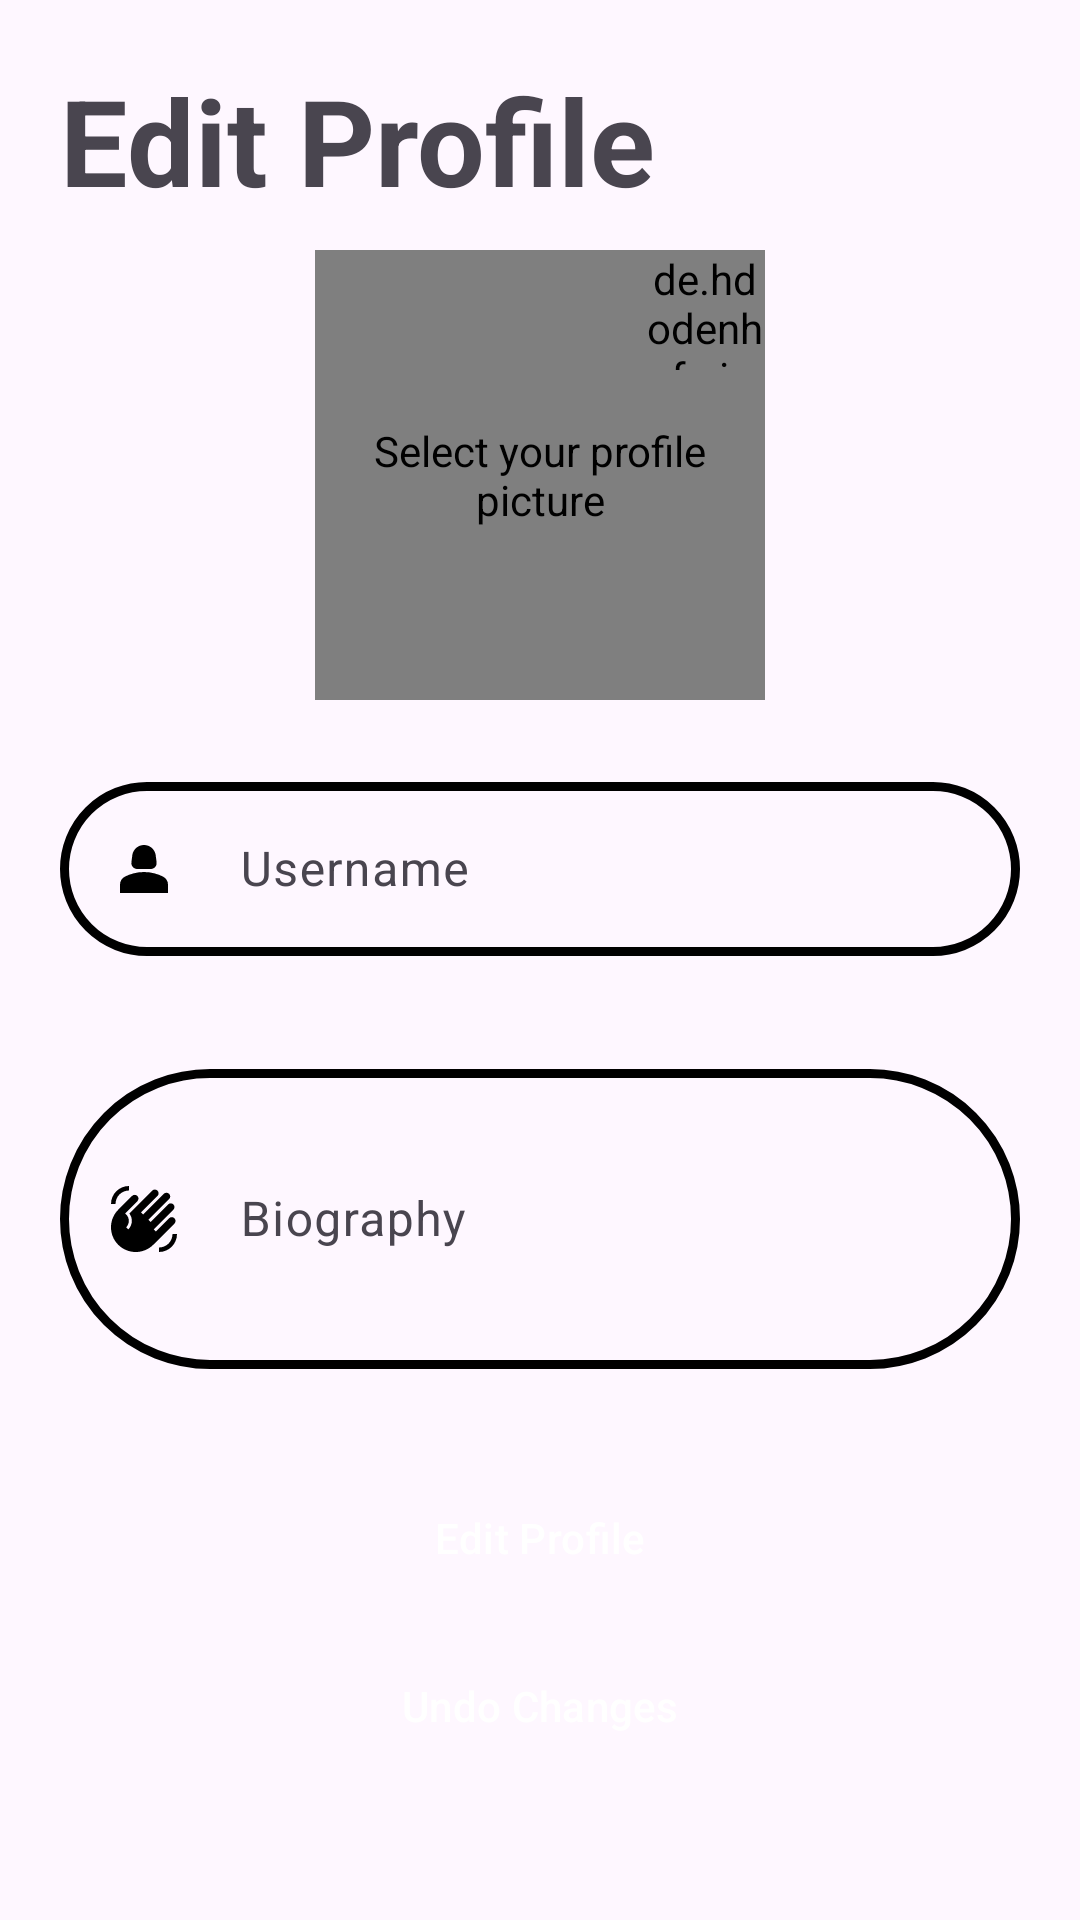

The Android layout XML behind this screen, and the referenced resources:
<!-- AndroidManifest.xml: application theme Base.Theme.Readify -->
<!-- res/layout/fragment_edit_profile.xml -->
<?xml version="1.0" encoding="utf-8"?>
<ScrollView
    xmlns:android="http://schemas.android.com/apk/res/android"
    xmlns:app="http://schemas.android.com/apk/res-auto"
    xmlns:tools="http://schemas.android.com/tools"
    android:backgroundTint="?attr/backgroundColor"
    android:layout_width="match_parent"
    android:layout_height="match_parent"
    android:layout_marginBottom="100dp">

<androidx.constraintlayout.widget.ConstraintLayout
    android:layout_width="match_parent"
    android:layout_height="wrap_content">
    <TextView
        android:id="@+id/textview_edit_profile"
        android:layout_width="wrap_content"
        android:layout_height="wrap_content"
        android:text="@string/edit_profile"
        android:textSize="40sp"
        android:textStyle="bold"
        android:layout_marginStart="20dp"
        android:layout_marginTop="20dp"
        app:layout_constraintStart_toStartOf="parent"
        app:layout_constraintTop_toTopOf="parent"
        />

    <FrameLayout
        android:id="@+id/profile_image_select_container"
        android:layout_width="150dp"
        android:layout_height="150dp"
        android:layout_gravity="center"
        android:layout_marginTop="10dp"
        app:layout_constraintStart_toStartOf="parent"
        app:layout_constraintEnd_toEndOf="parent"
        app:layout_constraintTop_toBottomOf="@id/textview_edit_profile"
        >

        <de.hdodenhof.circleimageview.CircleImageView
            android:id="@+id/profile_image_select"
            android:layout_width="150dp"
            android:layout_height="150dp"
            android:layout_marginTop="28dp"
            android:clickable="true"
            android:focusable="true"
            android:contentDescription="@string/textview_select_avatar"
            tools:src="@drawable/avatar2"
            android:layout_gravity="bottom|center_horizontal"
            />

        <de.hdodenhof.circleimageview.CircleImageView
            android:id="@+id/edit_avatar_icon_imageview"
            android:layout_width="40dp"
            android:layout_height="40dp"
            android:src="@drawable/baseline_edit_24"
            android:layout_gravity="top|end"
            />
    </FrameLayout>


    <com.google.android.material.textfield.TextInputLayout
        android:id="@+id/text_input_layout_username"
        android:layout_width="wrap_content"
        android:minWidth="320dp"
        android:maxWidth="380dp"
        android:layout_height="wrap_content"
        android:layout_marginTop="22dp"
        app:layout_constraintTop_toBottomOf="@id/profile_image_select_container"
        app:layout_constraintStart_toStartOf="parent"
        app:layout_constraintEnd_toEndOf="parent"
        app:shapeAppearanceOverlay="@style/RoundedEditText"
        app:errorEnabled="true"
        app:boxStrokeColor="@color/text_input_box_stroke_color"
        app:hintTextColor="?attr/colorSecondary"
        app:boxStrokeWidth="3dp">

        <com.google.android.material.textfield.TextInputEditText
            android:id="@+id/text_input_edit_text_username"
            android:layout_width="match_parent"
            android:layout_height="wrap_content"
            android:drawableStart="@drawable/ic_baseline_profile_24"
            android:drawablePadding="20dp"
            android:hint="@string/username"
            android:inputType="text" />

        <TextView
            android:id="@+id/settings_username_error_message"
            android:layout_width="wrap_content"
            android:layout_height="wrap_content"
            android:textColor="#FF0000"
            android:textSize="20sp"
            android:visibility="gone"
            android:layout_marginStart="50dp"
            android:layout_marginEnd="50dp"/>
    </com.google.android.material.textfield.TextInputLayout>

    <com.google.android.material.textfield.TextInputLayout
        android:id="@+id/text_input_layout_bio"
        android:layout_width="wrap_content"
        android:minWidth="320dp"
        android:maxWidth="380dp"
        android:layout_height="wrap_content"
        android:layout_marginTop="12dp"
        app:layout_constraintTop_toBottomOf="@id/text_input_layout_username"
        app:layout_constraintStart_toStartOf="parent"
        app:layout_constraintEnd_toEndOf="parent"
        app:shapeAppearanceOverlay="@style/RoundedEditText"
        app:errorEnabled="true"
        app:boxStrokeColor="@color/text_input_box_stroke_color"
        app:hintTextColor="?attr/colorSecondary"
        app:boxStrokeWidth="3dp">

        <com.google.android.material.textfield.TextInputEditText
            android:id="@+id/text_input_edit_text_bio"
            android:layout_width="match_parent"
            android:layout_height="wrap_content"
            android:drawableStart="@drawable/baseline_waving_hand_24"
            android:drawablePadding="20dp"
            android:hint="@string/biography"
            android:inputType="textEmailAddress"
            android:minHeight="100dp" />

        <TextView
            android:id="@+id/settings_bio_error_message"
            android:layout_width="wrap_content"
            android:layout_height="wrap_content"
            android:textColor="#FF0000"
            android:textSize="20sp"
            android:visibility="gone"
            android:layout_marginStart="50dp"
            android:layout_marginEnd="50dp"/>
    </com.google.android.material.textfield.TextInputLayout>

    <Button
        android:id="@+id/button_confirm_edit"
        android:layout_width="wrap_content"
        android:minWidth="240dp"
        android:maxWidth="360dp"
        android:layout_height="wrap_content"
        android:layout_marginStart="24dp"
        android:layout_marginTop="12dp"
        android:layout_marginEnd="24dp"
        android:backgroundTint="?attr/colorPrimaryVariant"
        android:text="@string/edit_profile"
        android:contentDescription="@string/content_description_button_edit_profile"
        android:textColor="@color/white"
        android:textSize="14sp"
        style="@style/Widget.Material3.Button.ElevatedButton"
        app:layout_constraintEnd_toEndOf="parent"
        app:layout_constraintStart_toStartOf="parent"
        app:layout_constraintTop_toBottomOf="@id/text_input_layout_bio" />

    <Button
        android:id="@+id/button_undo_changes"
        android:layout_width="wrap_content"
        android:minWidth="240dp"
        android:maxWidth="360dp"
        android:layout_height="wrap_content"
        android:layout_marginStart="24dp"
        android:layout_marginTop="8dp"
        android:layout_marginEnd="24dp"
        android:backgroundTint="@color/grey_button"
        android:text="@string/undo_changes"
        android:textColor="@color/white"
        android:textSize="14sp"
        style="@style/Widget.Material3.Button.ElevatedButton"
        app:layout_constraintEnd_toEndOf="parent"
        app:layout_constraintStart_toStartOf="parent"
        app:layout_constraintTop_toBottomOf="@id/button_confirm_edit" />

    <Button
        android:id="@+id/button_navigate_to_sensible"
        android:layout_width="wrap_content"
        android:layout_height="wrap_content"
        android:text="@string/edit_sensible_data"
        android:textSize="14sp"
        android:layout_marginTop="20dp"
        android:backgroundTint="@color/orange"
        android:visibility="gone"
        app:layout_constraintEnd_toEndOf="parent"
        app:layout_constraintStart_toStartOf="parent"
        app:layout_constraintTop_toBottomOf="@id/button_undo_changes"/>

    </androidx.constraintlayout.widget.ConstraintLayout>
</ScrollView>
<!-- resources referenced by this layout -->
<resources>
  <color name="grey_button">#717171</color>
  <color name="orange">#FFA500</color>
  <color name="white">#FFFFFFFF</color>
  <!-- drawable avatar2: png bitmap (drawable, 27201 bytes) -->
  <!-- drawable baseline_waving_hand_24 (drawable) -->
  <vector xmlns:android="http://schemas.android.com/apk/res/android" android:height="24dp" android:tint="?attr/colorOnBackground" android:viewportHeight="24" android:viewportWidth="24" android:width="24dp">
        
      <path android:fillColor="?attr/colorOnBackground" android:pathData="M23,17c0,3.31 -2.69,6 -6,6v-1.5c2.48,0 4.5,-2.02 4.5,-4.5H23zM1,7c0,-3.31 2.69,-6 6,-6v1.5C4.52,2.5 2.5,4.52 2.5,7H1zM8.01,4.32l-4.6,4.6c-3.22,3.22 -3.22,8.45 0,11.67s8.45,3.22 11.67,0l7.07,-7.07c0.49,-0.49 0.49,-1.28 0,-1.77c-0.49,-0.49 -1.28,-0.49 -1.77,0l-4.42,4.42l-0.71,-0.71l6.54,-6.54c0.49,-0.49 0.49,-1.28 0,-1.77s-1.28,-0.49 -1.77,0l-5.83,5.83l-0.71,-0.71l6.89,-6.89c0.49,-0.49 0.49,-1.28 0,-1.77s-1.28,-0.49 -1.77,0l-6.89,6.89L11.02,9.8l5.48,-5.48c0.49,-0.49 0.49,-1.28 0,-1.77s-1.28,-0.49 -1.77,0l-7.62,7.62c1.22,1.57 1.11,3.84 -0.33,5.28l-0.71,-0.71c1.17,-1.17 1.17,-3.07 0,-4.24l-0.35,-0.35l4.07,-4.07c0.49,-0.49 0.49,-1.28 0,-1.77C9.29,3.83 8.5,3.83 8.01,4.32z"/>
      
  </vector>
  <!-- drawable ic_baseline_profile_24 (drawable) -->
  <vector android:height="24dp" android:tint="?attr/colorOnBackground"
      android:viewportHeight="24" android:viewportWidth="24"
      android:width="24dp" xmlns:android="http://schemas.android.com/apk/res/android">
      <path android:fillColor="?attr/colorOnBackground" android:pathData="M18.39,14.56C16.71,13.7 14.53,13 12,13c-2.53,0 -4.71,0.7 -6.39,1.56C4.61,15.07 4,16.1 4,17.22V20h16v-2.78C20,16.1 19.39,15.07 18.39,14.56z"/>
      <path android:fillColor="?attr/colorOnBackground" android:pathData="M9.78,12h4.44c1.21,0 2.14,-1.06 1.98,-2.26l-0.32,-2.45C15.57,5.39 13.92,4 12,4S8.43,5.39 8.12,7.29L7.8,9.74C7.64,10.94 8.57,12 9.78,12z"/>
  </vector>
  <string name="biography">Biography</string>
  <string name="content_description_button_edit_profile">Confirm profile changes</string>
  <string name="edit_profile">Edit Profile</string>
  <string name="edit_sensible_data">Edit sensible data</string>
  <string name="textview_select_avatar">Select your profile picture</string>
  <string name="undo_changes">Undo Changes</string>
  <string name="username" translatable="false">Username</string>
  <style name="RoundedEditText" parent="">
          <item name="cornerFamily">rounded</item>
          <item name="cornerSize">50%</item>
      </style>
  <style name="Base.Theme.Readify" parent="Theme.Material3.DayNight.NoActionBar">
          <item name="colorPrimary">#00009C</item>
          <item name="colorPrimaryVariant">#4b62f0</item>
          <item name="colorOnPrimary">#FFFFFF</item>
  
          <item name="colorSecondary">#008F8F</item>
          <item name="colorSecondaryVariant">#94CDDF</item>
          <item name="colorOnSecondary">#FFFFFF</item>
  
          <item name="colorTertiary">#EAEAEA</item>
          <item name="colorOnTertiary">#000000</item>
  
          <item name="backgroundColor">#FFFFFF</item>
          <item name="colorOnBackground">#000000</item>
  
      </style>
</resources>
